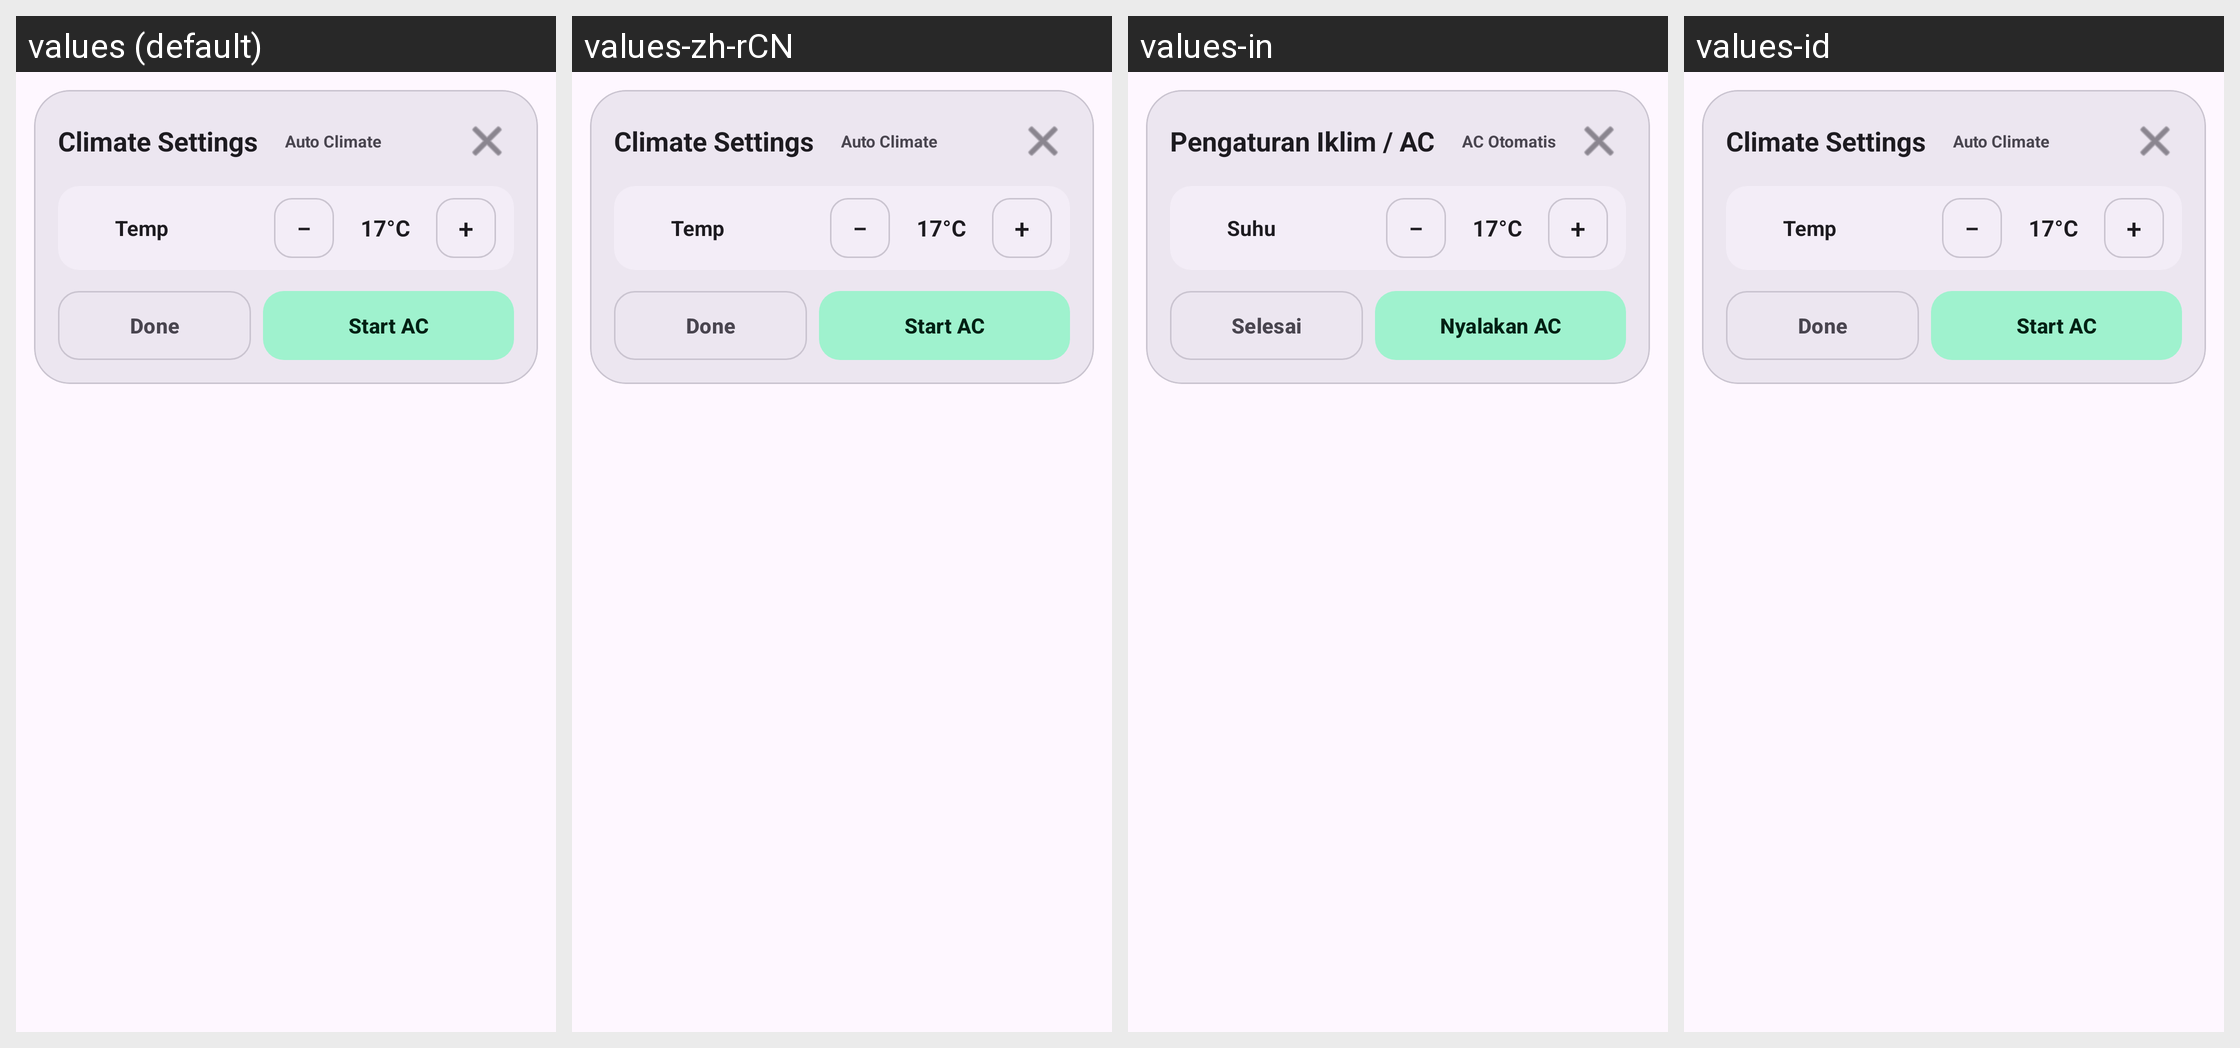

Here is an Android app screen in its default locale and in the app's own translations. Write out the translated-string differences for the strings that appear on this screen.
Android screen res/layout/dialog_climate_settings.xml rendered under 4 locales, left to right: values (default), values-zh-rCN, values-in, values-id. Device: Nexus 5 (rendered at 1080×1920; each locale shown at half size, 540×960, under a caption strip naming it); theme Theme.BydWatch.
Other locales in the repository, not shown: values-de, values-es, values-pt-rBR.
Strings drawn on this screen, with the default value and each locale's value (text and hints the layout hard-codes, and strings that could not be matched under every locale, appear in the picture but are not listed):

climate_popup_title
  values: Climate Settings
  values-zh-rCN: Climate Settings  [not translated; the default value is used]
  values-in: Pengaturan Iklim / AC
  values-id: Climate Settings  [not translated; the default value is used]

climate_mode_auto
  values: Auto Climate
  values-zh-rCN: Auto Climate  [not translated; the default value is used]
  values-in: AC Otomatis
  values-id: Auto Climate  [not translated; the default value is used]

btn_done
  values: Done
  values-zh-rCN: Done  [not translated; the default value is used]
  values-in: Selesai
  values-id: Done  [not translated; the default value is used]

label_temp
  values: Temp
  values-zh-rCN: Temp  [not translated; the default value is used]
  values-in: Suhu
  values-id: Temp  [not translated; the default value is used]

btn_temp_minus
  values: −
  values-zh-rCN: −  [not translated; the default value is used]
  values-in: −
  values-id: −  [not translated; the default value is used]

default_target_temp
  values: 17°C
  values-zh-rCN: 17°C  [not translated; the default value is used]
  values-in: 17°C
  values-id: 17°C  [not translated; the default value is used]

btn_temp_plus
  values: +
  values-zh-rCN: +  [not translated; the default value is used]
  values-in: +
  values-id: +  [not translated; the default value is used]

btn_start_ac
  values: Start AC
  values-zh-rCN: Start AC  [not translated; the default value is used]
  values-in: Nyalakan AC
  values-id: Start AC  [not translated; the default value is used]
